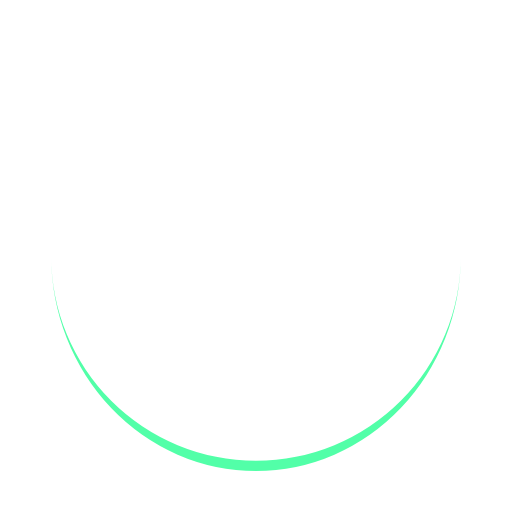
t = 0.00 s
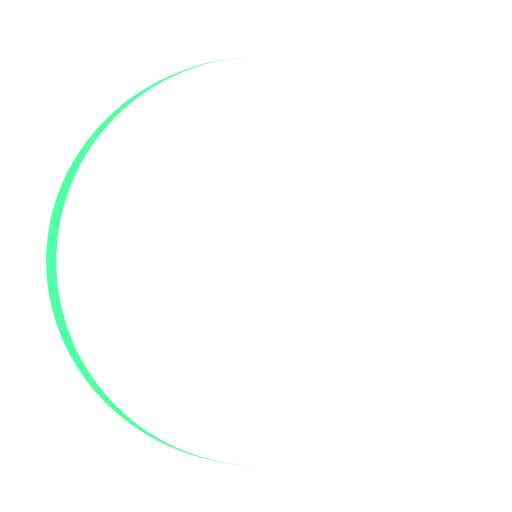
t = 0.25 s
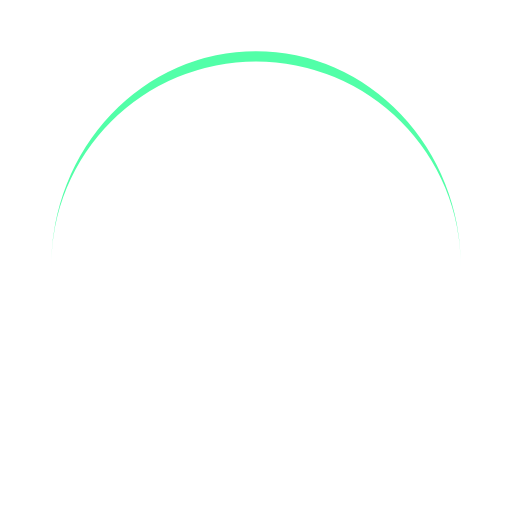
t = 0.50 s
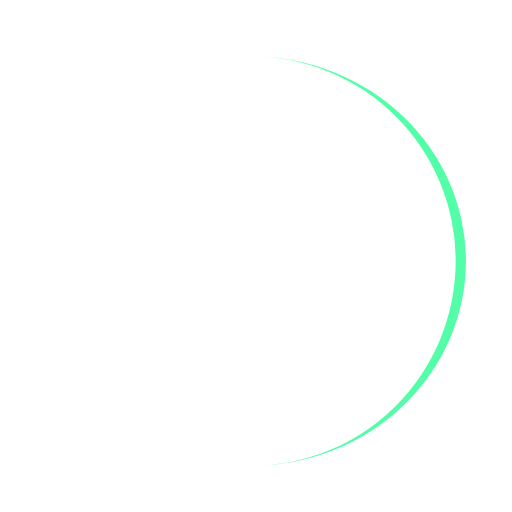
t = 0.75 s

The animated SVG that drew these frames (rendered in a browser with its animation timeline set to each time). Animation: 1 SMIL element (animateTransform=1); one cycle of 1.00 s, repeats indefinitely.

<?xml version="1.0" encoding="utf-8"?>
<svg xmlns="http://www.w3.org/2000/svg" xmlns:xlink="http://www.w3.org/1999/xlink" style="margin: auto; background: none; display: block; shape-rendering: auto;" width="200px" height="200px" viewBox="0 0 100 100" preserveAspectRatio="xMidYMid">
<path d="M10 50A40 40 0 0 0 90 50A40 42 0 0 1 10 50" fill="#52ffa8" stroke="none">
  <animateTransform attributeName="transform" type="rotate" dur="1s" repeatCount="indefinite" keyTimes="0;1" values="0 50 51;360 50 51"></animateTransform>
</path>
<!-- [ldio] generated by https://loading.io/ --></svg>
